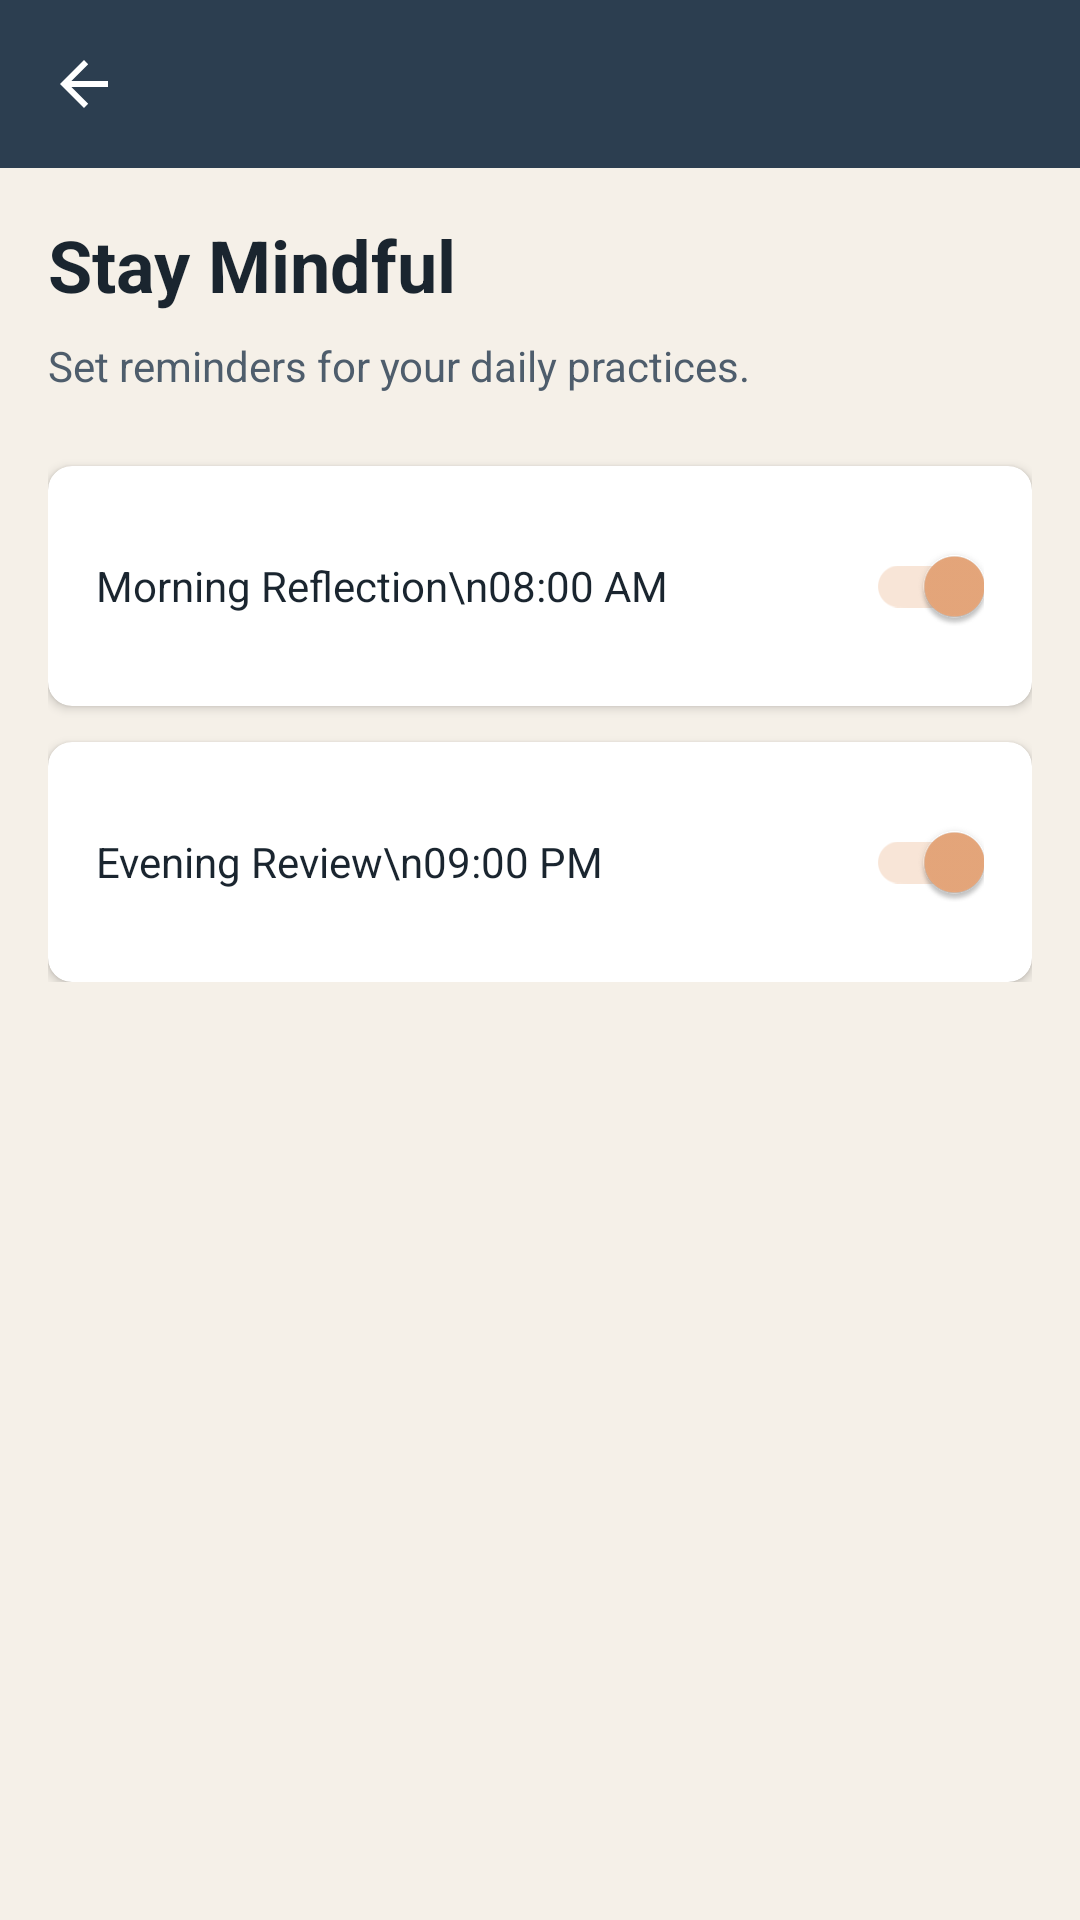

Here is an Android app screen rendered from its layout file. Give the layout XML and the strings, colors and styles it references.
<!-- AndroidManifest.xml: application theme Theme.StoicMind -->
<!-- res/layout/activity_reminders.xml -->
<?xml version="1.0" encoding="utf-8"?>
<LinearLayout xmlns:android="http://schemas.android.com/apk/res/android"
    xmlns:app="http://schemas.android.com/apk/res-auto"
    android:layout_width="match_parent"
    android:layout_height="match_parent"
    android:orientation="vertical"
    android:background="?android:attr/windowBackground">

    <include
        android:id="@+id/toolbarInclude"
        layout="@layout/layout_toolbar" />

    <LinearLayout
        android:layout_width="match_parent"
        android:layout_height="wrap_content"
        android:padding="16dp"
        android:orientation="vertical">

        <TextView
            android:layout_width="wrap_content"
            android:layout_height="wrap_content"
            android:text="Stay Mindful"
            android:textSize="24sp"
            android:textStyle="bold"
            android:textColor="@color/colorTextPrimary" />

        <TextView
            android:layout_width="wrap_content"
            android:layout_height="wrap_content"
            android:text="Set reminders for your daily practices."
            android:layout_marginTop="8dp"
            android:textColor="@color/colorTextSecondary" />

        <androidx.cardview.widget.CardView
            android:layout_width="match_parent"
            android:layout_height="wrap_content"
            android:layout_marginTop="24dp"
            app:cardCornerRadius="8dp">
            <LinearLayout
                android:layout_width="match_parent"
                android:layout_height="wrap_content"
                android:padding="16dp"
                android:gravity="center_vertical">
                <TextView
                    android:layout_width="0dp"
                    android:layout_height="wrap_content"
                    android:layout_weight="1"
                    android:text="Morning Reflection\n08:00 AM"
                    android:textColor="@color/colorTextPrimary" />
                <androidx.appcompat.widget.SwitchCompat
                    android:layout_width="wrap_content"
                    android:layout_height="wrap_content"
                    android:checked="true" />
            </LinearLayout>
        </androidx.cardview.widget.CardView>

        <androidx.cardview.widget.CardView
            android:layout_width="match_parent"
            android:layout_height="wrap_content"
            android:layout_marginTop="12dp"
            app:cardCornerRadius="8dp">
            <LinearLayout
                android:layout_width="match_parent"
                android:layout_height="wrap_content"
                android:padding="16dp"
                android:gravity="center_vertical">
                <TextView
                    android:layout_width="0dp"
                    android:layout_height="wrap_content"
                    android:layout_weight="1"
                    android:text="Evening Review\n09:00 PM"
                    android:textColor="@color/colorTextPrimary" />
                <androidx.appcompat.widget.SwitchCompat
                    android:layout_width="wrap_content"
                    android:layout_height="wrap_content"
                    android:checked="true" />
            </LinearLayout>
        </androidx.cardview.widget.CardView>

    </LinearLayout>

</LinearLayout>
<!-- res/layout/layout_toolbar.xml (included above) -->
<?xml version="1.0" encoding="utf-8"?>
<androidx.appcompat.widget.Toolbar xmlns:android="http://schemas.android.com/apk/res/android"
    xmlns:app="http://schemas.android.com/apk/res-auto"
    android:id="@+id/toolbar"
    android:layout_width="match_parent"
    android:layout_height="?attr/actionBarSize"
    android:background="?attr/colorPrimary"
    app:titleTextColor="?attr/colorOnPrimary"
    app:navigationIconTint="?attr/colorOnPrimary"
    app:navigationIcon="?attr/homeAsUpIndicator"
    android:theme="@style/ThemeOverlay.AppCompat.Dark.ActionBar" />
<!-- resources referenced by this layout -->
<resources>
  <color name="colorTextPrimary">#1A252F</color>
  <color name="colorTextSecondary">#4E5D6C</color>
  <style name="Theme.StoicMind" parent="Theme.MaterialComponents.DayNight.NoActionBar">
          <item name="colorPrimary">@color/colorPrimary</item>
          <item name="colorPrimaryVariant">@color/colorPrimaryDark</item>
          <item name="colorOnPrimary">@color/colorTextLight</item>
          <item name="colorSecondary">@color/colorAccent</item>
          <item name="colorSecondaryVariant">@color/colorGold</item>
          <item name="colorOnSecondary">@color/colorTextLight</item>
          <item name="android:statusBarColor">@color/colorPrimaryDark</item>
          <item name="android:windowBackground">@color/colorBackground</item>
  
          
          <item name="textInputStyle">@style/Widget.StoicMind.TextInputLayout</item>
      </style>
  <color name="colorPrimary">#2C3E50</color>
  <color name="colorPrimaryDark">#1A2634</color>
  <color name="colorTextLight">#FFFFFF</color>
  <color name="colorAccent">#E8A87C</color>
  <color name="colorGold">#D4A74A</color>
  <color name="colorBackground">#F5F0E8</color>
  <style name="Widget.StoicMind.TextInputLayout" parent="Widget.MaterialComponents.TextInputLayout.OutlinedBox">
          <item name="hintTextColor">@color/colorPrimary</item>
          <item name="android:textColorHint">@color/colorTextSecondary</item>
          <item name="boxStrokeColor">@color/colorPrimary</item>
          <item name="startIconTint">@color/colorTextSecondary</item>
          <item name="endIconTint">@color/colorTextSecondary</item>
      </style>
</resources>
